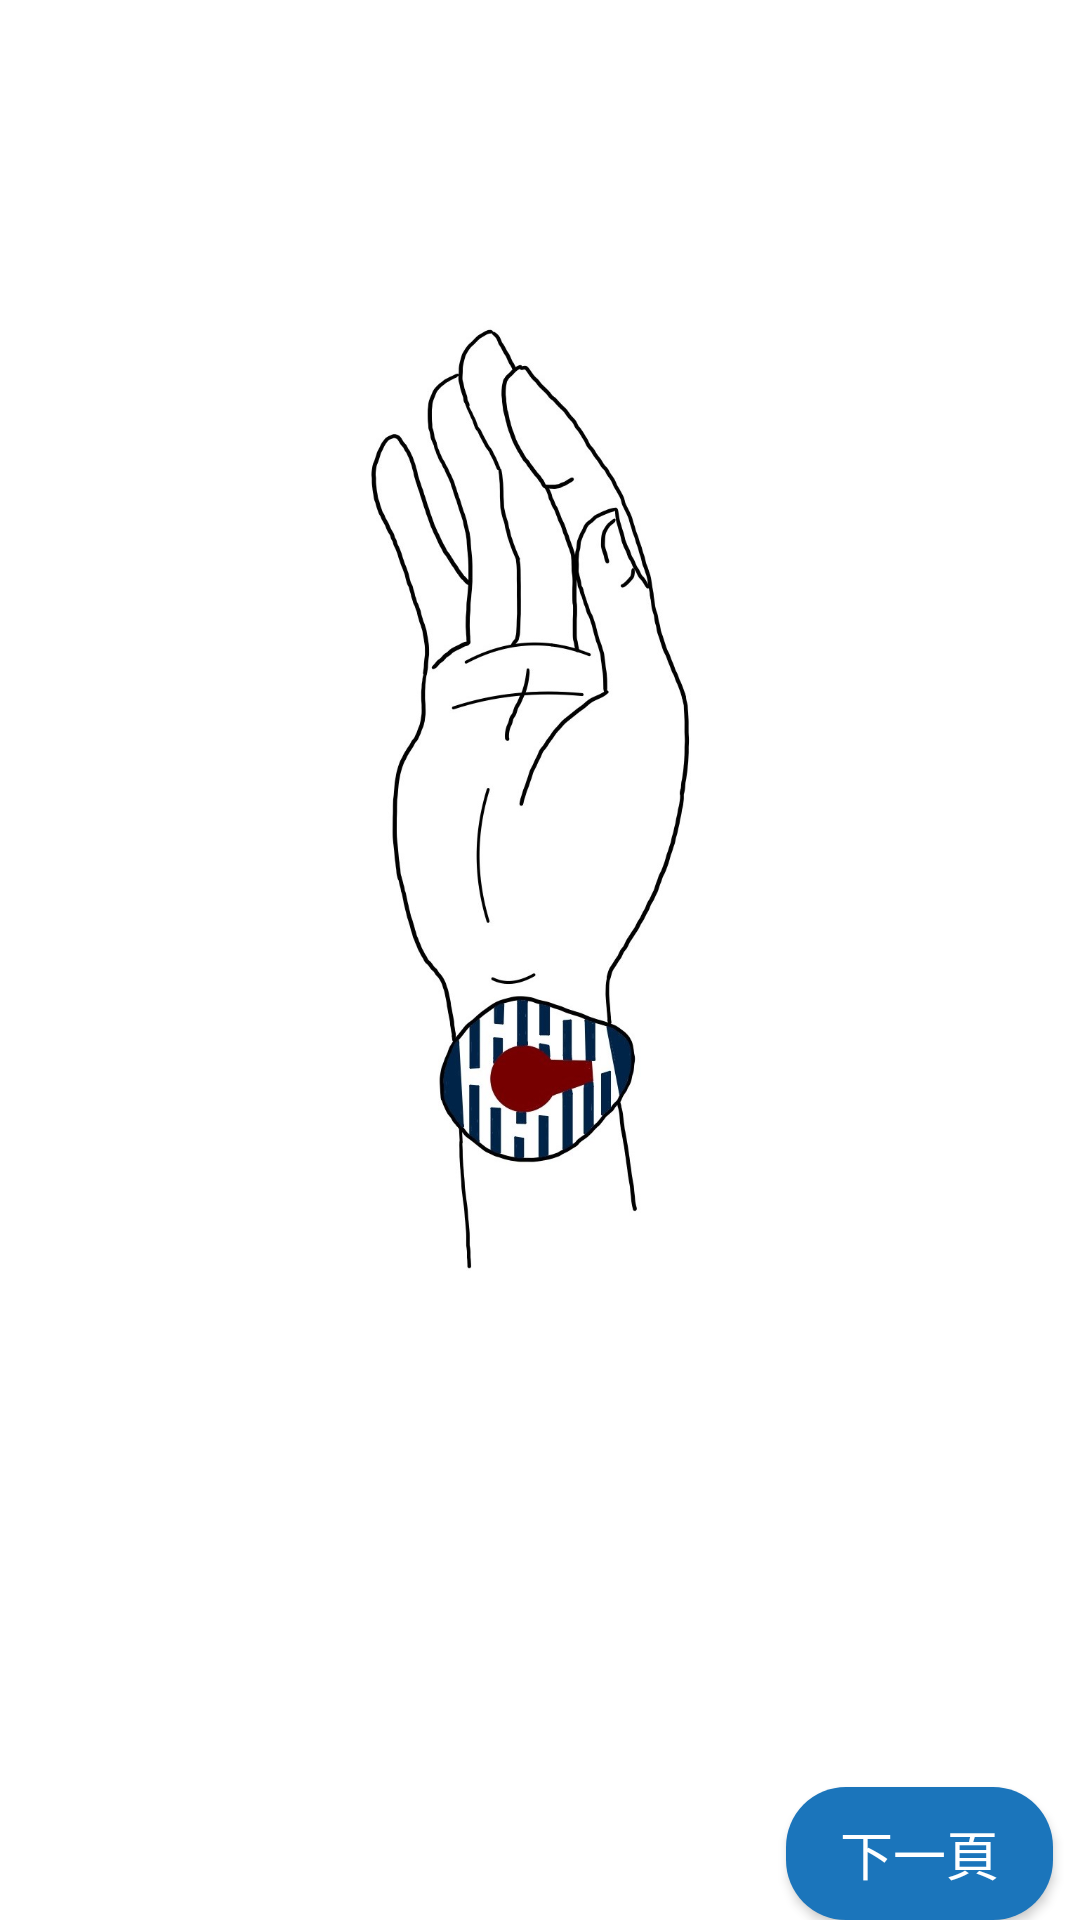

Layout XML and referenced resources for this Android screen:
<!-- AndroidManifest.xml: application theme Theme.Purpulse -->
<!-- res/layout/fragment_righthand.xml -->
<?xml version="1.0" encoding="utf-8"?>
<LinearLayout xmlns:android="http://schemas.android.com/apk/res/android"
    xmlns:app="http://schemas.android.com/apk/res-auto"
    xmlns:tools="http://schemas.android.com/tools"
    android:layout_width="match_parent"
    android:layout_height="match_parent"
    tools:context=".connection.RighthandFragment"
    android:orientation="vertical"
    android:background="#FFFFFF">

    <ImageView
        android:layout_width="wrap_content"
        android:layout_height="0dp"
        android:layout_weight="2.5"
        android:src="@drawable/righthand"/>

    <TextView
        android:id="@+id/txt_rightteach"
        android:layout_width="wrap_content"
        android:layout_height="wrap_content"
        android:layout_gravity="center"
        android:layout_marginLeft="@dimen/dp_10"
        android:layout_marginRight="@dimen/dp_10"
        android:fontFamily="@font/jf_openhuninn"
        android:paddingLeft="@dimen/dp_20"
        android:paddingRight="@dimen/dp_15"
        android:lineSpacingExtra="@dimen/dp_4"
        android:textSize="@dimen/sp_20"
        android:textColor="@color/black"/>

    <Space
        android:layout_width="match_parent"
        android:layout_height="@dimen/dp_50"/>

    <Button
        android:id="@+id/btn_ecgnext"
        android:layout_width="@dimen/dp_100"
        android:layout_height="@dimen/dp_50"
        android:layout_gravity="right"
        android:layout_marginRight="@dimen/dp_10"
        android:text="下一頁"
        android:textSize="@dimen/sp_20"
        android:textColor="@color/white"
        android:background="@drawable/buttonborder2"/>

</LinearLayout>
<!-- resources referenced by this layout -->
<resources>
  <color name="black">#FF000000</color>
  <color name="white">#FFFFFFFF</color>
  <dimen name="dp_10">10dp</dimen>
  <dimen name="dp_100">100dp</dimen>
  <dimen name="dp_15">15dp</dimen>
  <dimen name="dp_20">20dp</dimen>
  <dimen name="dp_4">4dp</dimen>
  <dimen name="dp_50">50dp</dimen>
  <dimen name="sp_20">20sp</dimen>
  <!-- drawable buttonborder2 (drawable) -->
  <?xml version="1.0" encoding="utf-8"?>
  <shape xmlns:android="http://schemas.android.com/apk/res/android"
      android:shape="rectangle" android:padding="10dp">
      <solid android:color="#1b75bb"/>
      <corners
          android:bottomRightRadius="20dp"
          android:bottomLeftRadius="20dp"
          android:topLeftRadius="20dp"
          android:topRightRadius="20dp"/>
  
  </shape>
  <!-- drawable righthand: jpg bitmap (drawable, 117148 bytes) -->
  <style name="Theme.Purpulse" parent="Theme.AppCompat.Light.NoActionBar">
          
          <item name="colorPrimary">@color/purple_500</item>
          <item name="colorPrimaryVariant">@color/purple_700</item>
          <item name="colorOnPrimary">@color/white</item>
          
          <item name="colorSecondary">@color/teal_200</item>
          <item name="colorSecondaryVariant">@color/teal_700</item>
          <item name="colorOnSecondary">@color/black</item>
          
      </style>
  <color name="purple_500">#FF6200EE</color>
  <color name="purple_700">#FF3700B3</color>
  <color name="teal_200">#FF03DAC5</color>
  <color name="teal_700">#FF018786</color>
</resources>
